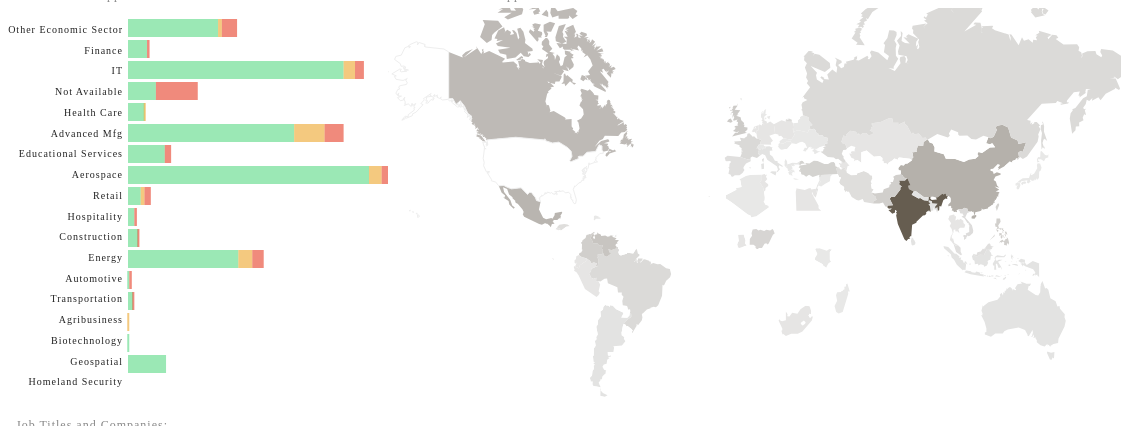
D3 v3 page, settled after 480 driven frames (8 s of simulated time); the page loaded 2 data file(s).


// ── houston.js
var visas = [];
d3.csv("reduced_data/h1b_houston.csv", function(data)
	{
	//	console.log(data);
		for(visa in data){
			visas.push(data[visa]);
		}
		//aggregateByCountry("CANADA")
		//aggregateBySectorAndStatus("Retail", "Denied")
		//aggregatebySectorThenStatus();
		drawBarGraph(data)
		//console.log(visas)
		aggregateByCountryAll();
		d3.selectAll('#barHighlight').html("Distribution of Applications for All Countries")
		d3.selectAll('#countryLabel').html("Distribution of Applications for All Sectors")
		
		return visas
	}
)
function aggregateByCountryAll(){
	var visasByCountryAll=[]
	var countryCountAll = []
	for(visa in visas){
		var currentCountry = visas[visa]["Origin Country"]
		if (visasByCountryAll[currentCountry] == undefined){
			visasByCountryAll[currentCountry] = []
			visasByCountryAll[currentCountry].push(currentCountry)
		}else{
			visasByCountryAll[currentCountry].push(currentCountry)
		}
	}
	for(country in visasByCountryAll){
		var countryCount = visasByCountryAll[country].length
		countryCountAll.push([country, countryCount])
	}
	redrawMap(countryCountAll, "#665D50");
	return countryCountAll
}



function aggregateBySectorAndStatus(Sector, Status){
	//function that organizes selected sector and status by country
	//console.log("sector/status")
	var visasTargetSectorStatus = []
	for (visa in visas){		
		if (visas[visa]["Economic Sector"] == Sector && visas[visa]["Status"]== Status){
			visasTargetSectorStatus.push(visas[visa])
		}
	}
	//console.log("hightlighted visas: ", visasTargetSectorStatus)
	var visasBySectorStatus = {}
	for (visa in visasTargetSectorStatus){	
		var currentCountry = visasTargetSectorStatus[visa]["Origin Country"];
		if(visasBySectorStatus[currentCountry]==undefined){
			visasBySectorStatus[currentCountry]=[]
			visasBySectorStatus[currentCountry].push(visasTargetSectorStatus[visa])
		}
		else{
			visasBySectorStatus[currentCountry].push(visasTargetSectorStatus[visa])
		}
	}	
	countryCount = []
	for (visa in visasBySectorStatus){
		var currentCountrySize= visasBySectorStatus[visa].length
		countryCount.push([visa,currentCountrySize])
		//console.log(countryCount)
	}
	return countryCount
//	console.log(visasBySectorStatus)
	return countryCount
}

function aggregateBySectorAndStatusText(Sector, Status){
	//function that organizes selected sector and status by country
//	console.log("sector/status")
	var visasTargetSectorStatus = []
	for (visa in visas){		
		if (visas[visa]["Economic Sector"] == Sector && visas[visa]["Status"]== Status){
			visasTargetSectorStatus.push(visas[visa])
		}
	}
//	console.log("hightlighted visas: ", visasTargetSectorStatus)
	var visasBySectorStatus = {}
	var uniqueJobTitle = []
	for (visa in visasTargetSectorStatus){	
		var currentCountry = visasTargetSectorStatus[visa]["Origin Country"];
		if(visasBySectorStatus[currentCountry]==undefined){
			visasBySectorStatus[currentCountry]=[]
			visasBySectorStatus[currentCountry].push(visasTargetSectorStatus[visa])
		}
		else{
			visasBySectorStatus[currentCountry].push(visasTargetSectorStatus[visa])
		}
	}
	var sectorByTitle = {}
	var sectorByCompany = []
	for (visa in visasTargetSectorStatus){
		var currentTitle = visasTargetSectorStatus[visa]["Job Title"];
		if(sectorByTitle[currentTitle]== undefined){
			sectorByTitle[currentTitle]=[]
			sectorByTitle[currentTitle].push(currentTitle)
		}
		else{
			sectorByTitle[currentTitle].push(currentTitle)
		}
	}
	var titleStats = []
	for(title in sectorByTitle){
		titleStats.push([sectorByTitle[title].length, sectorByTitle[title][0]+"<br/>"])
	}

	titleStats.sort(function(a,b) {return a[0] > b[0];});
	titleStats.reverse();
	titleStats.splice(5,titleStats.length-5);
	titleStats = titleStats.map(function(a){return a[0] + " " + a[1]})
	console.log("titlestats -- sorted",titleStats)
//	console.log(sectorByCompany.length)
	//var printedString = "This sector contains applications for " + sectorByTitle + " working at " + sectorByCompany
	if(sectorByTitle.length<1){
		var printedString = "This Sector Contains No Applications."
		
	}else{
		var printedString = "The Top <em>"+Status+"</em>  Job Titles in  <em>"+Sector+"</em> are <br/>" + titleStats.join(" ")
		
	}
//	console.log("title",sectorByTitle)
	//return  printedString
	return printedString
}






var countryCount = []

function aggregateBySector(Sector){
	//function that organizes selected sector and status by country and returns country
	//console.log("sector")
	var visasTargetSector = []
	for (visa in visas){		
		if (visas[visa]["Economic Sector"] == Sector){
			visasTargetSector.push(visas[visa])
		}
	}
	//console.log("hightlighted visas: ", visasTargetSector)
	var visasBySector = {}
	for (visa in visasTargetSector){	
		var currentCountry = visasTargetSector[visa]["Origin Country"];
		if(visasBySector[currentCountry]==undefined){
			visasBySector[currentCountry]=[]
			visasBySector[currentCountry].push(visasTargetSector[visa])
		}
		else{
			visasBySector[currentCountry].push(visasTargetSector[visa])
		}
	}
	//console.log(visasBySector["Origin Country"])
	//count by country
	countryCount = []
	for (visa in visasBySector){
		var currentCountrySize= visasBySector[visa].length
		countryCount.push([visa,currentCountrySize])
		//console.log(countryCount)
	}
	return countryCount
}


function generateAggregatedText(Sector){
	//function that outputs job title and company for bargraph selections
	//console.log("sector")
	var visasTargetSector = []
	for (visa in visas){		
		if (visas[visa]["Economic Sector"] == Sector){
			visasTargetSector.push(visas[visa])
		}
	}
	var visasBySector = {}
	for (visa in visasTargetSector){	
		var currentCountry = visasTargetSector[visa]["Origin Country"];
		if(visasBySector[currentCountry]==undefined){
			visasBySector[currentCountry]=[]
			visasBySector[currentCountry].push(visasTargetSector[visa])
		}
		else{
			visasBySector[currentCountry].push(visasTargetSector[visa])
		}
	}
	var sectorByTitle = {}
	var sectorByCompany = []
	for (visa in visasTargetSector){
		var currentTitle = visasTargetSector[visa]["Job Title"];
		if(sectorByTitle[currentTitle]== undefined){
			sectorByTitle[currentTitle]=[]
			sectorByTitle[currentTitle].push(currentTitle)
			//console.log(currentTitle)
			//console.log(sectorByTitle, "in array")
			//do nothing
		}
		else{
			sectorByTitle[currentTitle].push(currentTitle)
			//console.log(currentTitle)
			//console.log(sectorByTitle, "not in array")
		}
	}
	//console.log(sectorByTitle)
	var titleStats = []
	for(title in sectorByTitle){
		titleStats.push([sectorByTitle[title].length, sectorByTitle[title][0]+"<br/>"])
	}

	titleStats.sort(function(a,b) {return a[0] > b[0];});
	titleStats.reverse();
	titleStats.splice(5,titleStats.length-5);
	titleStats = titleStats.map(function(a){return a[0] + " " + a[1]})
	console.log("titlestats -- sorted",titleStats)
//	console.log(sectorByCompany.length)
	//var printedString = "This sector contains applications for " + sectorByTitle + " working at " + sectorByCompany
	if(sectorByTitle.length<1){
		var printedString = "<em>"+Sector+"</em> Contains No Applications."
		
	}else{
		var printedString = "The Top Job Titles in <em>"+Sector+"</em> Sector are <br/>" + titleStats.join(" ")
		
	}
//	console.log("title",sectorByTitle)
	//return  printedString
	return printedString
}

function aggregateByCountry(country){
	//function that organize selected country's visas by sector, then status
	var visasTargetCountry=[]
	for(visa in visas){
		if (visas[visa]["Origin Country"] == country){
			visasTargetCountry.push(visas[visa])
		//	console.log(visas[visa]["Status"])
		}
	}
	return visasTargetCountry
}

function aggregateByCountryText(country){
	//function that outputs job title and company for bargraph selections
	//console.log("sector")
	var visasTargetCountry=[]
	for(visa in visas){
		if (visas[visa]["Origin Country"].toLowerCase() == country.toLowerCase()){
			visasTargetCountry.push(visas[visa])
		}
	}	
	console.log("targetcountry", visasTargetCountry.length)
	var sectorByTitle = {}
	for (visa in visasTargetCountry){
		var currentTitle = visasTargetCountry[visa]["Job Title"];
		if(sectorByTitle[currentTitle]== undefined){
			sectorByTitle[currentTitle]=[]
			sectorByTitle[currentTitle].push(currentTitle)
		}
		else{
			sectorByTitle[currentTitle].push(currentTitle)
		}
	}
	console.log("sector by title", sectorByTitle)
	var titleStats = []
	for(title in sectorByTitle){
		titleStats.push([sectorByTitle[title].length, sectorByTitle[title][0]+"<br/>"])
	}

	titleStats.sort(function(a,b) {return a[0] > b[0];});
	titleStats.reverse();
	titleStats.splice(5,titleStats.length-5);
	titleStats = titleStats.map(function(a){return a[0] + " " + a[1]})
	console.log("titlestats -- sorted",titleStats)
//	console.log(sectorByCompany.length)
	//var printedString = "This sector contains applications for " + sectorByTitle + " working at " + sectorByCompany
	if(sectorByTitle.length<1){
		var printedString = "<em>"+country+"</em> Contains No Applications."
		
	}else{
		var printedString = "The Top Job Titles in Applications from <em>"+country+"</em> are <br/>" + titleStats.join(" ")
		
	}
//	console.log("title",sectorByTitle)
	//return  printedString
	return printedString
}


function drawBarGraph(dataset){
	//console.log("dataset", dataset)
	
	var bySector = 
		{
			"Other Economic Sector":{},
		    "Finance":{},
		    "IT":{},
			"Not Available":{},
		    "Health Care":{},
		    "Advanced Mfg":{},
		    "Educational Services":{},
		    "Aerospace":{},
		    "Retail":{},
		    "Hospitality":{},
		    "Construction":{},
		    "Energy":{},
		    "Automotive":{},
		    "Transportation":{},
		    "Agribusiness":{},
		    "Biotechnology":{},
		    "Geospatial":{},
		    "Homeland Security":{}
		}
	for (visa in dataset){
		//console.log(visasByCountry[visa]["Economic Sector"])
		var currentSector = dataset[visa]["Economic Sector"];
		var currentStatus = dataset[visa]["Status"];

		if(bySector[currentSector][currentStatus]==undefined){
			bySector[currentSector][currentStatus]=[]
			bySector[currentSector][currentStatus].push(dataset[visa])
		}else{
			bySector[currentSector][currentStatus].push(dataset[visa])
		}
	}
	//console.log("bySector", bySector)
	var sectorStats = []
	for (sector in bySector){
		var cCount = null
		var dCount = null
		var wCount = null
//		console.log(bySector[sector])
		if(bySector[sector]["Certified"]== undefined){
		//  cCount = 0
		}else{ 
			cCount = bySector[sector]["Certified"].length
		}
		if(bySector[sector]["Withdrawn"]== undefined){
			//wCount = 0
		}else{ 
			wCount = bySector[sector]["Withdrawn"].length
		}
		if(bySector[sector]["Denied"]== undefined){
		//	dCount = 0
		}else{ 
			dCount = bySector[sector]["Denied"].length
		}
		sectorStats.push([sector, cCount,wCount,dCount])
		//console.log(sector, cCount, wCount,dCount)
	}
	//sectorStats.sort()	
	//console.log("sectorStats", sectorStats)
	var w = 400;
	var h = 400;
	
	var svg = d3.select("div.barchart")
		.append("svg:svg")
		.attr("width", h)
		.attr("height", w)
		.append("svg:g")
		.attr("class", "svg")
		
		//.attr("transform", "translate(0,400)")
		.attr("transform", "rotate(90 0 0)");
	var svg2 = d3.select("div.barchart")
		.append("svg:svg")
		.attr("class", "svg2")
		.attr("width", 120)
		.attr("height", h)
		.append("svg:g");
//	console.log("draw bar")
	p = [0, 50, 30, 20],
    x = d3.scale.ordinal().rangeRoundBands([0, w-20]),
    y = d3.scale.linear().range([0, h-140]),
    z = d3.scale.ordinal().range(["#59D984","#EDA52B","#E63D25"]);
	
	var remapped = ["Certified", "Withdrawn", "Denied"].map(function(dat,i){
		//console.log(dat)
		return sectorStats.map(function(d, ii){
			return {x:ii, y: d[i+1], type: dat}
		})
	})
	//console.log("mapped: ",remapped)
	
	var stacked = d3.layout.stack()(remapped)
	//console.log("stacked: ", stacked)
	
	x.domain(stacked[0].map(function(d) { return d.x; }));
	y.domain([0, d3.max(stacked[stacked.length - 1], function(d) { return d.y0 + d.y; })]);
	//console.log("x.domain(): " + x.domain())
	//console.log("y.domain(): " + y.domain())
           
	var valgroup = svg.selectAll("g.valgroup")
	            .data(stacked)
	            .enter()
				.append("svg:g")
				.attr("class", "bargraph")
	            .attr("class", "valgroup")
	            .style("fill", function(d, i) { return z(i); });
				
	var rect = valgroup.selectAll("rect")	
	            .data(function(d){return d;})
	            .enter()
				.append("svg:rect")
	            .attr("x", function(d) { return x(d.x); })
	            .attr("y", function(d) { return -y(d.y0) - y(d.y)-120; })
	            .attr("height", function(d) { 
					if(y(d.y) < 2 && y(d.y)!=0 ){
						return 2
					}else{
					return y(d.y);}
				 })				 
	            .attr("width", x.rangeBand()-3)
				.attr("opacity", 0.6)
				.on('mouseover', function(d,i){
					var total = sectorStats[i][1]+sectorStats[i][2]+sectorStats[i][3]
					var percentC = parseInt(sectorStats[i][1]/total*100)
					var percentW = parseInt(sectorStats[i][2]/total*100)
					var percentD = parseInt(sectorStats[i][3]/total*100)
					//d3.selectAll("#barHighlight")
					//	.html(sectorStats[i][0]+" - Certified: "+ sectorStats[i][1]+"("+percentC +"%), Withdrawn: "+sectorStats[i][2]+"("+percentW +"%), Denied: "+sectorStats[i][3]+"("+percentD +"%)");
					d3.select(this).attr("opacity", 1);
				})
				.on('mouseout', function(d){
					d3.select(this).attr("opacity", .6);
					//d3.selectAll('#barHighlight').html('');
				})
				.on("click", function(d,i){
					var currentSector = sectorStats[i][0]
					var total = sectorStats[i][1]+sectorStats[i][2]+sectorStats[i][3]
					
					//TODO: find clicked on column, and pass into function for filtering
					//var Status = d3.select(this).property(i)
					var Status = d.type
					var selectedDetails = aggregateBySectorAndStatus(currentSector, Status)
					var selectedDetailsText = aggregateBySectorAndStatusText(currentSector, Status)
					d3.selectAll('#visaDetails').html(selectedDetailsText);
					if(d.type == "Certified"){
						d3.selectAll('#countryLabel').html(sectorStats[i][1] + " "+ currentSector + " " + Status+ " Applications for All Countries")
					}else if(d.type == "Withdrawn"){
						d3.selectAll('#countryLabel').html(sectorStats[i][2] + " "+ currentSector + " " + Status+ " Applications for All Countries")
					}else{
						d3.selectAll('#countryLabel').html(sectorStats[i][3] + " "+ currentSector + " " + Status+ " Applications for All Countries")
					}	
					
					d3.selectAll('#barHighlight').html("Distribution of Applications for all Countries")
					
					d3.select(".svg3")
					.attr("opacity", 1)
					.transition()
					.duration(1000)
					.attr("opacity", 0)
					.remove();
					if(d.type == "Certified"){
					redrawMap(countryCount,"#59D984");	
					}else if(d.type == "Withdrawn"){
					redrawMap(countryCount, "#EDA52B");		
					}else{
					redrawMap(countryCount, "#E63D25");	
					}	
					d3.selectAll(".svg").remove();
					d3.selectAll(".svg2").remove();
					drawBarGraph(visas);
					d3.select(this).attr("fill", "red")
									
			});
				
	svg2.selectAll("text")
	.data(sectorStats)
	.enter()
	.append("svg:g")
	.append("text")
	.text(function(d){return d[0]})
	.attr("font-size", "10px")
	.attr("fill", "#222")
	.attr("text-anchor", "end")
	.attr("x", function(d,i){
		return 115;
	})
	.attr("y", function(d,i){ 
		return 15+i*(w/(sectorStats.length)-1.5)
	})
	.on('mouseover', function(d,i){
		var total = sectorStats[i][1]+sectorStats[i][2]+sectorStats[i][3]
		var totalPercent = parseInt(total/2340*100)
		if (totalPercent < 1){
			totalPercent = " less than 1"
		}
		
		d3.select(this).attr("opacity", 1);
		//d3.selectAll('#visaDetails').html("")
		
	})
	.on("click", function(d,i){
		var currentSector = sectorStats[i][0]
		var selectedDetailsText = generateAggregatedText(currentSector)
		var selectedDetails = aggregateBySector(currentSector)
		var total = sectorStats[i][1]+sectorStats[i][2]+sectorStats[i][3]
		//console.log("selected details: ", selectedDetails)
		d3.selectAll('#visaDetails').html(selectedDetailsText)
		d3.selectAll('#countryLabel').html(currentSector+" All Status for All Countries")
		d3.selectAll('#countryLabel').html(total + " "+ currentSector + " Applications for All Countries")
		
		d3.select(".svg3")
		.attr("opacity", 1)
		.transition()
		.duration(1000)
		.attr("opacity", 0)
		.remove()
		redrawMap(countryCount, "#665D50");
		d3.selectAll(".svg").remove();
		d3.selectAll(".svg2").remove();
		drawBarGraph(visas);
	})
};

function redrawMap(countryCount, maxColor) {
	var width = 800;
	var height = 400;	
	var countByCountry = d3.map();
	var projection = d3.geo.mercator()
	    .scale(120)
	    .translate([width/2-44, height/2+50]);
	var path = d3.geo.path()
	    .projection(projection);
		
	var svg3 = d3.select("div.map")
		.append("svg:svg")
		.attr("class", "svg3")
		.attr("width", width)
		.attr("height", height)
		.append("svg:g");	
	var color = d3.scale.sqrt()
		.range(["#efefef", maxColor])
	d3.json("world.geojson", function(json){
		var dataValues = []
	for(var i = 0; i < countryCount.length; i++){
		var dataCountry = countryCount[i][0].toLowerCase();
		var dataValue = countryCount[i][1];
		dataValues.push(dataValue);
		for(var j = 0; j < json.features.length; j++){
			var jsonCountry = json.features[j].properties.name.toLowerCase();
			if(dataCountry == jsonCountry){
				json.features[j].properties.value = dataValue;
				break;
			}
		}
	}
	color.domain([0,d3.max(dataValues)])
	svg3.selectAll("path")
	.data(json.features)
	.enter()
	.append("path")
	.attr("d", path)
	//.style("stroke", "#fff")
	.style("fill", function(d){
		var value = d.properties.value;
		if(d.properties.name == "United States"){
			return "#fff"
		}
		if(value){
			return color(value);
		}else{
			return "#fff";
		}
		
	})
	.style("stroke", function(d){
		if(d.properties.name == "United States"){
			return "#eee"
		}
	})
	.on("mouseover", function(d,i){
	})
	.on("click", function(d,i){
		var country = d.properties.name
		var filteredData = aggregateByCountry(country.toUpperCase())
		var mouseOverCountry = d.properties.name
		var countryTotal = filteredData.length
		var visasLength = visas.length;
		var countryJobTitle = aggregateByCountryText(country)
		//console.log(visasLength)
		var countryPercentage = parseInt(countryTotal/visasLength*100)
		//console.log(countryPercentage)
		if(countryPercentage < 1){
		d3.selectAll('#countryLabel').html(mouseOverCountry+" had "+ countryTotal+" H1B visa applications, or less than 1% of global applications")
		}else{
		d3.selectAll('#countryLabel').html(mouseOverCountry+" had "+ countryTotal+" H1B visa applications, or "+ countryPercentage+"% of global applications")
		}
		d3.selectAll("#barHighlight").html("Distribution of applications from "+mouseOverCountry)
		d3.selectAll("#visaDetails").html(countryJobTitle)
		d3.selectAll(".svg").remove();
		d3.selectAll(".svg2").remove();
		drawBarGraph(filteredData);
		var countryCountAll = aggregateByCountryAll()
		redrawMap(countryCountAll, "#665D50");
		d3.select(this).style("stroke","#fff")
	})
	.attr("opacity", 0)
	.transition()
	.duration(2000)
	.attr("opacity", 1)
	})
}

var essayBoxShown = false;
 $('#showMore').click(function(e){
     e.preventDefault();
     essayBoxShown = !essayBoxShown;
     if (essayBoxShown) {
         $('#essayBox').css('display', 'block');
         $('#essayBox').animate({'opacity':1.0}, 500);
         $(this).text(' ... view map ');
     } else {
         closeEssayBox();
         $(this).text(' ... more ');
     }

   })


   $('#essayBox-close').click(function(){
	   console.log("close")
     closeEssayBox();
     $('#showMore').text(' ... more ');
   });

   $('#essayBox').click(function () {
       closeEssayBox(); 
       $('#showMore').text(' ... more ');
   });

  function closeEssayBox(){
   $('#essayBox').animate({'opacity':0.0}, 500, function () {
     $('#essayBox').css('display', 'none');
   })
   essayBoxShown = false;
 }
 	


### data: reduced_data/h1b_houston.csv
Economic Sector, Status, Zipcode, Company, Job Title, Origin Country
Other Economic Sector, Certified, 77036, NEXT-G COMMUNICATIONS; INC., Computer Systems Analysts, INDIA
Not Available, Denied, 77075, SESAME HUT #2, Chefs and Head Cooks, SOUTH KOREA
Other Economic Sector, Certified, 77002, CONTINENTAL AIRLINES; INC., Financial Analysts, HONDURAS
Other Economic Sector, Certified, 77024, UNIVERSE TECHNICAL TRANSLATION, Interpreters and Translators, AZERBAIJAN
Not Available, Denied, 77028, GOLD STAR METALS, Purchasing Agents; Except Wholesale; Ret…, INDIA
IT, Certified, 77042, SUNGARD CONSULTING SERVICES LLC, Computer Systems Analysts, INDIA
IT, Certified, 77077, REVENTION; INC., Computer Systems Analysts, INDIA
Hospitality, Certified, 77015, TOMAS BAKERY, Cooks; Restaurant, MEXICO
Not Available, Certified, 77010, HESS CORPORATION, Operations Research Analysts, INDIA
Other Economic Sector, Certified, 77041, VECTOR GROUP; INC., Mechanical Engineers, INDIA
IT, Certified, 77046, RATIONAL SYSTEMS; LLC, Computer Software Engineers; Application…, VIETNAM
IT, Certified, 77074, AMERICAN IT ASSOCIATES INC, Computer Software Engineers; Application…, INDIA
Educational Services, Certified, 77058, UNIVERSITY OF HOUSTON-CLEAR LAKE, Criminal Justice and Law Enforcement Tea…, SOUTH KOREA
Advanced Mfg, Certified, 77023, C. E. SHEPHERD CO.;L.P., Electrical Engineers, UNITED STATES OF AMERICA
Aerospace, Certified, 77060, EQECAT; INC., Atmospheric and Space Scientists, CHINA
Educational Services, Certified, 77058, UNIVERSITY OF HOUSTON-CLEAR LAKE, Business Teachers; Postsecondary, CHINA
Aerospace, Certified, 77081, FUGRO CONSULTANTS; INC., Civil Engineers, CHINA
Energy, Certified, 77079, CONOCOPHILLIPS COMPANY, Petroleum Engineers, INDIA
IT, Certified, 77077, CAMELOT INTEGRATED SOLUTIONS INC, Computer Software Engineers; Application…, INDIA
Other Economic Sector, Certified, 77056, BROKEN HILL PROPRIETARY (USA) INC., Petroleum Engineers, TRINIDAD AND TOBAGO
Other Economic Sector, Certified, 77056, BROKEN HILL PROPRIETARY (USA) INC., Petroleum Engineers, TRINIDAD AND TOBAGO
IT, Certified, 77042, SUNGARD CONSULTING SERVICES LLC, Computer Systems Analysts, INDIA
IT, Certified, 77042, INFODAT INTERNATIONAL INC., Computer Software Engineers; Application…, INDIA
IT, Certified, 77068, CYBERSOFT TECHNOLOGIES; INC, Computer Software Engineers; Application…, CANADA
Other Economic Sector, Certified, 77056, BROKEN HILL PROPRIETARY (USA) INC., Geoscientists; Except Hydrologists and G…, MEXICO
IT, Certified, 77036, INDUS VALLEY SOFTWARE; INC, Computer Software Engineers; Application…, INDIA
Other Economic Sector, Certified, 77074, STAR PROMOTION INC., Secretaries; Except Legal; Medical; and …, INDIA
IT, Certified, 77074, AMERICAN IT ASSOCIATES INC, Computer Software Engineers; Application…, INDIA
IT, Certified, 77077, CAMELOT INTEGRATED SOLUTIONS INC, Computer Software Engineers; Application…, INDIA
Aerospace, Certified, 77010, QUANTUM RESERVOIR IMPACT, Petroleum Engineers, CHINA
Retail, Certified, 77020, EASTEEM ENTERPRISE INC. DBA SPEEDY MART …, First-Line Supervisors/Managers of Retai…, PAKISTAN
Advanced Mfg, Certified, 77055, JOHN & KIMBERLY INVESTMENT; INC., Chefs and Head Cooks, SOUTH KOREA
Aerospace, Certified, 77032, WOOD GROUP POWER SOLUTIONS INC., Industrial Engineers, INDIA
Other Economic Sector, Certified, 77002, WASTE MANAGEMENT RENEWABLE ENERGY; LLC, Mechanical Engineers, MEXICO
IT, Certified, 77057, CYNOSURE TECHNOLOGIES, Computer Software Engineers; Application…, INDIA
Other Economic Sector, Certified, 77055, THE YE DARM PRESBYTERIAN CHURCH, Clergy, SOUTH KOREA
IT, Certified, 77077, CAMELOT INTEGRATED SOLUTIONS INC, Software Developers; Applications, INDIA
IT, Certified, 77057, CYNOSURE TECHNOLOGIES, Computer Software Engineers; Application…, INDIA
IT, Certified, 77042, INFODAT INTERNATIONAL INC., Computer Software Engineers; Application…, INDIA
Aerospace, Certified, 77042, FRIEDE & GOLDMAN; LTD., Marine Engineers and Naval Architects, UKRAINE
Educational Services, Certified, 77017, TEJANO CENTER FOR COMMUNITY CONCERNS, Elementary School Teachers; Except Speci…, MEXICO
IT, Certified, 77041, S&R PROFESSIONALS; L.P., Computer Software Engineers; Application…, INDIA
Energy, Certified, 77042, PROSPECTOR SUPPORT SERVICES; INC., Marketing Managers, UNITED KINGDOM
IT, Certified, 77041, S&R PROFESSIONALS; L.P., Software Developers; Applications, INDIA
Aerospace, Certified, 77079, WORLEYPARSONS GROUP; INC., Civil Engineers, INDIA
IT, Certified, 77057, CYNOSURE TECHNOLOGIES, Software Developers; Applications, INDIA
Advanced Mfg, Certified, 77063, KNUST SBO, Machinists, MEXICO
Advanced Mfg, Certified, 77063, KNUST SBO, Machinists, MEXICO
IT, Certified, 77069, RAC INFOTECH INC, Software Developers; Applications, INDIA
Advanced Mfg, Certified, 77077, SBM ATLANTIA; INC., Marine Engineers and Naval Architects, INDIA
Advanced Mfg, Certified, 77077, SBM ATLANTIA; INC., Mechanical Engineers, CHINA
Advanced Mfg, Certified, 77077, SBM ATLANTIA; INC., Marine Engineers and Naval Architects, CHINA
Aerospace, Certified, 77077, SK E&C AMERICA, Civil Engineers, MEXICO
Aerospace, Certified, 77056, CB&I INC, Chemical Engineers, INDIA
IT, Certified, 77040, NET MATRIX SOLUTIONS, Software Developers; Applications, INDIA
Aerospace, Certified, 77056, CB&I INC, Chemical Engineers, INDIA
Advanced Mfg, Certified, 77077, SBM ATLANTIA; INC., Marine Engineers and Naval Architects, CANADA
IT, Certified, 77040, NET MATRIX SOLUTIONS, Computer Systems Analysts, INDIA
Aerospace, Certified, 77056, BECHTEL OIL; GAS AND CHEMICALS; INC., Electrical Engineers, KENYA
IT, Certified, 77083, PREMIER TECHNOLOGIES; INC., Software Developers; Applications, INDIA
... 888 more rows

### data: world.geojson
{
 "type": "FeatureCollection",
 "features": [
  {
   "type": "Feature",
   "geometry": {
    "type": "MultiPolygon",
    "coordinates": "[... 1 items]"
   },
   "properties": {
    "name": "Afghanistan"
   },
   "id": "AF"
  },
  {
   "type": "Feature",
   "geometry": {
    "type": "MultiPolygon",
    "coordinates": "[... 1 items]"
   },
   "properties": {
    "name": "Albania"
   },
   "id": "AL"
  },
  {
   "type": "Feature",
   "geometry": {
    "type": "MultiPolygon",
    "coordinates": "[... 1 items]"
   },
   "properties": {
    "name": "Algeria"
   },
   "id": "DZ"
  },
  {
   "type": "Feature",
   "geometry": {
    "type": "MultiPolygon",
    "coordinates": "[... 2 items]"
   },
   "properties": {
    "name": "Samoa"
   },
   "id": "WS"
  },
  {
   "type": "Feature",
   "geometry": {
    "type": "MultiPolygon",
    "coordinates": "[... 1 items]"
   },
   "properties": {
    "name": "Andorra"
   },
   "id": "AD"
  },
  {
   "type": "Feature",
   "geometry": {
    "type": "MultiPolygon",
    "coordinates": "[... 2 items]"
   },
   "properties": {
    "name": "Angola"
   },
   "id": "AO"
  },
  {
   "type": "Feature",
   "geometry": {
    "type": "MultiPolygon",
    "coordinates": "[... 2 items]"
   },
   "properties": {
    "name": "Antigua and Barbuda"
   },
   "id": "AG"
  },
  {
   "type": "Feature",
   "geometry": {
    "type": "MultiPolygon",
    "coordinates": "[... 3 items]"
   },
   "properties": {
    "name": "Azerbaijan"
   },
   "id": "AZ"
  },
  "... 236 more items"
 ]
}